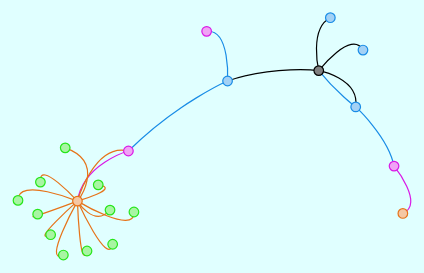
D3 v4 page, settled after 360 driven frames (6 s of simulated time); the page loaded 1 data file(s).


    var random = Math.random();

    var zoom = d3.zoom()
        .on("zoom", zoomed);

    var svg = d3.select("body").append("svg")
        .attr("width", 960)
        .attr("height", 600);

    var width = svg.attr("width");
    var height = svg.attr("height");

    // add encompassing group for zooming
    var everything = svg.append("g")
        .attr("class", "everything");

    svg
        .call(zoom) // add zoom
        .call(zoom.transform, d3.zoomIdentity.translate(140, 120).scale(0.6)); // apply initial zoom

    var simulation = d3.forceSimulation()
        // pull nodes together based on the links between them
        .force("link", d3.forceLink().id(function(d) {return d.id;}).strength(0.3))
        // push nodes apart to space them out
        .force("charge", d3.forceManyBody().strength(-120))
        // add some collision detection so they don't overlap
        .force("collide", d3.forceCollide().radius(20))
        // and draw them around the centre of the space
        .force("center", d3.forceCenter(width / 2, height / 2));


    var tooltip = d3.select("body")
        .append("div")
        .attr('class', 'tooltip');

    d3.json("data.json", function(error, graph) {
        if (error) throw error;

        var keyword_node = graph.keyword_node;

        var nodes = graph.nodes,
            nodeById = d3.map(nodes, function(d) {return d.id; }),
            links = graph.links,
            bilinks = [];

        links.forEach(function(link) {
            var s = nodeById.get(link.source),
                t = nodeById.get(link.target),
                i = {}; // intermediate node
            nodes.push(i);
            links.push({source: s, target: i}, {source: i, target: t});
            bilinks.push([s, i, t]);
        });

        var link = everything.selectAll(".link")
            .data(bilinks)
            .enter().append("path")
            .attr("class", "link")
            // random color based on depth
            .style("stroke", function(d) {return (d[0].id === 0) ? "black": "hsl(" + (360 * random + 90 * d[0].depth) + ",80%,50%)"});
            // pure random color
            // .style("stroke", function(d) {return (d[0].id === 0) ? "gray": "hsl(" + (360 * Math.random()) + ",80%,60%)"});
        var node = everything.selectAll(".node")
            .data(nodes.filter(function(d) {return d.depth; })) // to filter out intermediate nodes
            .enter().append("circle")
            .attr("class", "node")
            .attr("r", 8)
            // random color based on depth
            .attr("fill", function(d) { return (d.id === 0) ? "gray" : "hsl(" + (360 * random + 90 * d.depth) + ",80%,80%)"})
            // pure random color
            // .attr("fill", function(d) { return (d.id === 0) ? "gray" : "hsl(" + (360 * Math.random()) + ",80%,60%)"})
            .attr("stroke", function(d) {
                if (d.id === 0) return "black";
                return (d.id === keyword_node) ? "red" : "hsl(" + (360 * random + 90 * d.depth) + ",80%,50%)"})
            .attr("stroke-width", function(d) {return (d.id === keyword_node) ? "6px": "2px"})
            .call(d3.drag()
                .on("start", dragstarted)
                .on("drag", dragged)
                .on("end", dragended))

            .on("click", function(d) {
                tooltip.html('<a href="' + d.url + '">' + d.url + '</a>'); // show link
            })

            .on("dblclick", function(d) {
                location.href = d.url; // go to link
            })

            .on("mouseover", function(d) {
                d3.select(this).attr("r", 12);
                // d3.select(this).style('stroke', 'lightgreen');
                return tooltip.style("visibility", "visible").text(d.title);
            })

            // https://stackoverflow.com/questions/10805184/show-data-on-mouseover-of-circle
            .on("mousemove", function() {
                return tooltip.style("top", (event.pageY - 30) + "px")
                    .style("left", event.pageX + "px");
            })

            // hide tooltip on "mouseout"
            .on("mouseout", function(d) {
                d3.select(this).attr("r", 8);
                // d3.select(this).style('stroke', (d.id == 0) ? "red" : "silver");
                return tooltip.style("visibility", "hidden");
            });


        // node.append("title")
        //     .text(function(d) { return d.id; });

        simulation
            .nodes(nodes)
            .on("tick", ticked);

        simulation.force("link")
            .links(links);

        function ticked() {
            link.attr("d", positionLink);
            node.attr("transform", positionNode);
        }
    });

    function positionLink(d) {
        return "M " + d[0].x + "," + d[0].y
            + " S" + d[1].x + "," + d[1].y
            + " " + d[2].x + "," + d[2].y;
    }

    function positionNode(d) {
        return "translate(" + d.x + "," + d.y + ")";
    }

    function dragstarted(d) {
        if (!d3.event.active) simulation.alphaTarget(0.3).restart();
        d.fx = d.x;
        d.fy = d.y;
    }

    function dragged(d) {
        tooltip.style("visibility", "hidden"); // hide while dragging a node
        d.fx = d3.event.x;
        d.fy = d3.event.y;
    }

    function dragended(d) {
        if (!d3.event.active) simulation.alphaTarget(0);
        d.fx = null;
        d.fy = null;
    }

    function zoomed() {
        everything.attr("transform", d3.event.transform);
    }



### data: data.json
{
 "nodes": [
  {
   "id": 0,
   "url": "https://www.amazon.com",
   "title": "Amazon",
   "depth": 1
  },
  {
   "id": 1,
   "url": "https://www.amazon.com/prime",
   "title": "Amazon Prime",
   "depth": 2
  },
  {
   "id": 2,
   "url": "https://www.amazon.com/music",
   "title": "Amazon Music",
   "depth": 2
  },
  {
   "id": 3,
   "url": "https://www.amazon.com/food",
   "title": "Amazon Food",
   "depth": 2
  },
  {
   "id": 4,
   "url": "https://www.amazon.com/electronics",
   "title": "Amazon Electronics",
   "depth": 2
  },
  {
   "id": 5,
   "url": "https://www.amazon.com/prime/membership",
   "title": "Amazon Prime Membership",
   "depth": 3
  },
  {
   "id": 6,
   "url": "https://www.amazon.com/prime/membership/…",
   "title": "Amazon Prime Membership Cancellation",
   "depth": 4
  },
  {
   "id": 7,
   "url": "https://www.amazon.com/music/checkout",
   "title": "Amazon Music Checkout",
   "depth": 3
  },
  "... 13 more items"
 ],
 "links": [
  {
   "source": 0,
   "target": 1,
   "distance": 1
  },
  {
   "source": 1,
   "target": 0,
   "distance": 1
  },
  {
   "source": 0,
   "target": 2,
   "distance": 1
  },
  {
   "source": 0,
   "target": 3,
   "distance": 1
  },
  {
   "source": 0,
   "target": 4,
   "distance": 1
  },
  {
   "source": 1,
   "target": 5,
   "distance": 1
  },
  {
   "source": 5,
   "target": 6,
   "distance": 1
  },
  {
   "source": 2,
   "target": 7,
   "distance": 1
  },
  "... 14 more items"
 ]
}